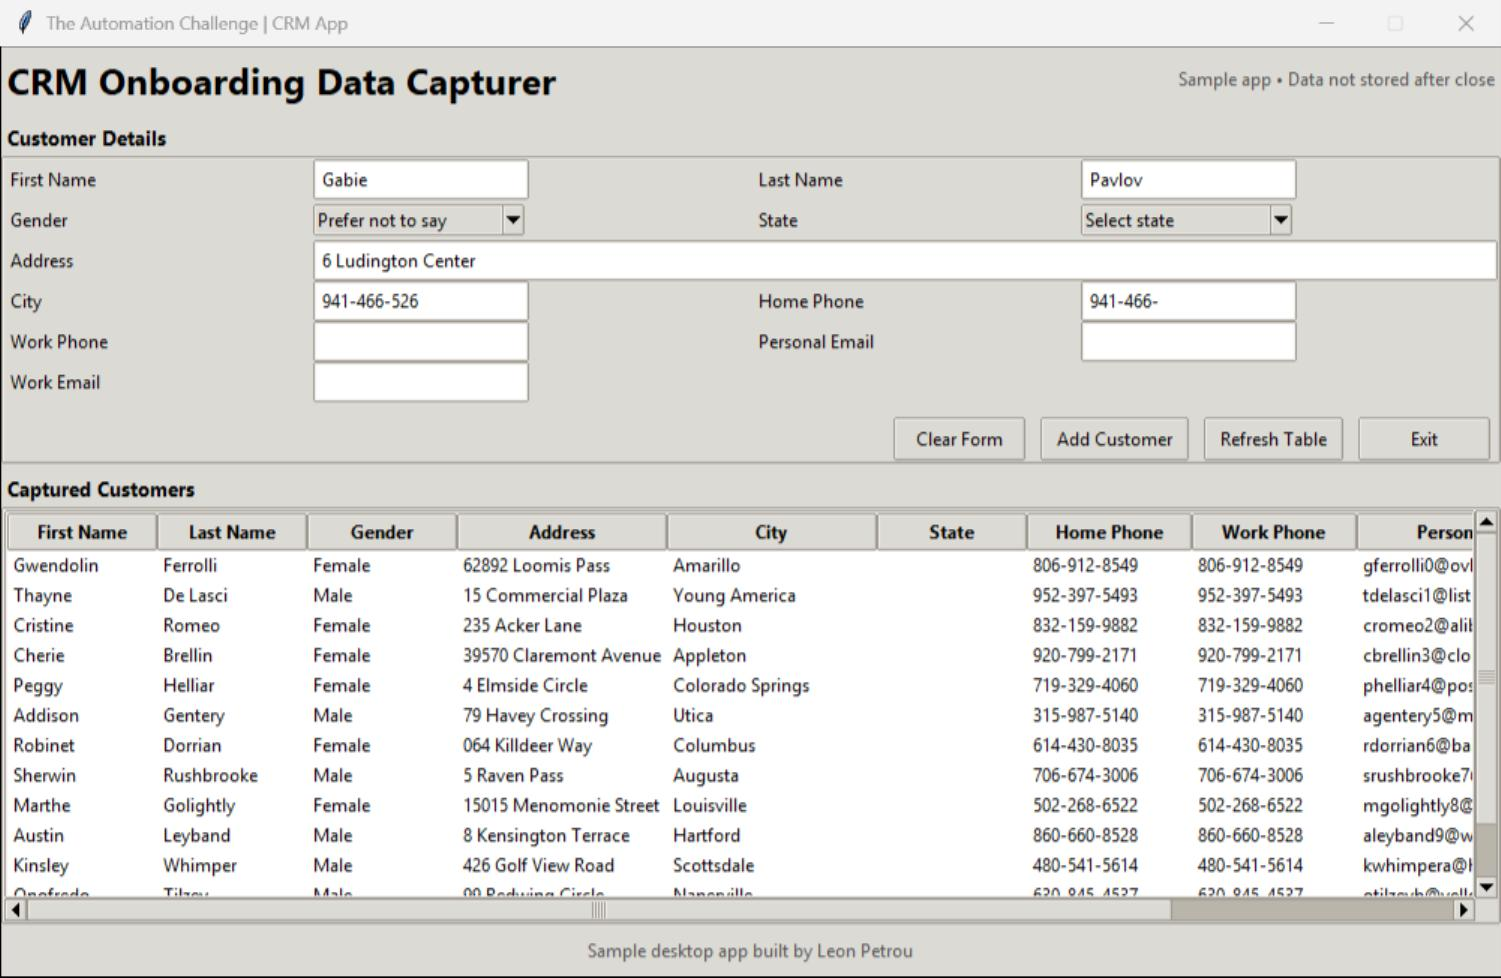
Task: Uploads customer data from a spreadsheet into a web CRM app and a desktop CRM app, simultaneously
Workflow: DesktopDataCapturingM

Step 1: Use Application: The Automation Challenge | CRM App on the element in window 'The Automation Challenge | CRM App' (crm_desktop_app.exe)

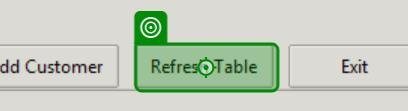
Step 2: click on the element in window 'The Automation Challenge | CRM App' (crm_desktop_app.exe)

Step 3: click in window 'Refresh Table' (crm_desktop_app.exe) (no picture)

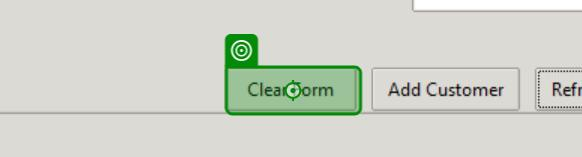
Step 4: click on the element in window 'The Automation Challenge | CRM App' (crm_desktop_app.exe)

Step 5: type "[CurrentRow("first name").ToString]" into the element in window 'The Automation Challenge | CRM App' (crm_desktop_app.exe) (no picture)

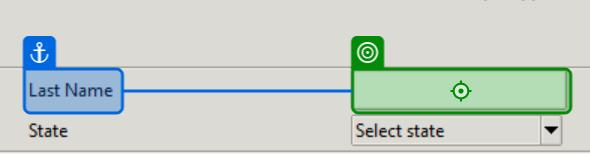
Step 6: type "[CurrentRow("last name").ToString]" into the element in window 'The Automation Challenge | CRM App' (crm_desktop_app.exe)

Step 7: click on the element in window 'The Automation Challenge | CRM App' (crm_desktop_app.exe) (no picture) (repeated 2 times)

Step 9: click on the element in window 'popdown' (crm_desktop_app.exe) (no picture) (repeated 2 times)

Step 11: type "[CurrentRow("address").ToString]" into the element in window 'The Automation Challenge | CRM App' (crm_desktop_app.exe) (no picture)

Step 12: type "[CurrentRow("city").ToString]" into the element in window 'The Automation Challenge | CRM App' (crm_desktop_app.exe) (no picture)

Step 13: type "[CurrentRow("home phone").ToString]" into the element in window 'The Automation Challenge | CRM App' (crm_desktop_app.exe) (no picture)

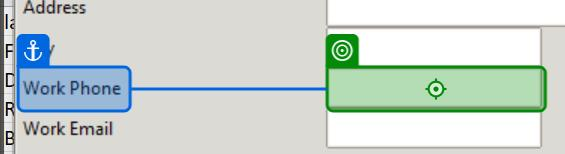
Step 14: type "[CurrentRow("work phone").ToString]" into the element in window 'The Automation Challenge | CRM App' (crm_desktop_app.exe)

Step 15: type "[CurrentRow("personal email").ToString]" into the element in window 'The Automation Challenge | CRM App' (crm_desktop_app.exe) (no picture)

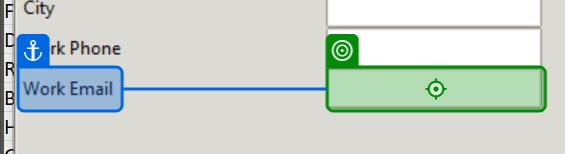
Step 16: type "[CurrentRow("work email").ToString]" into the element in window 'The Automation Challenge | CRM App' (crm_desktop_app.exe)

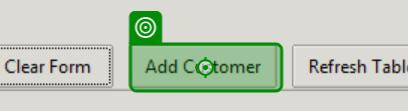
Step 17: click on the element in window 'The Automation Challenge | CRM App' (crm_desktop_app.exe)
